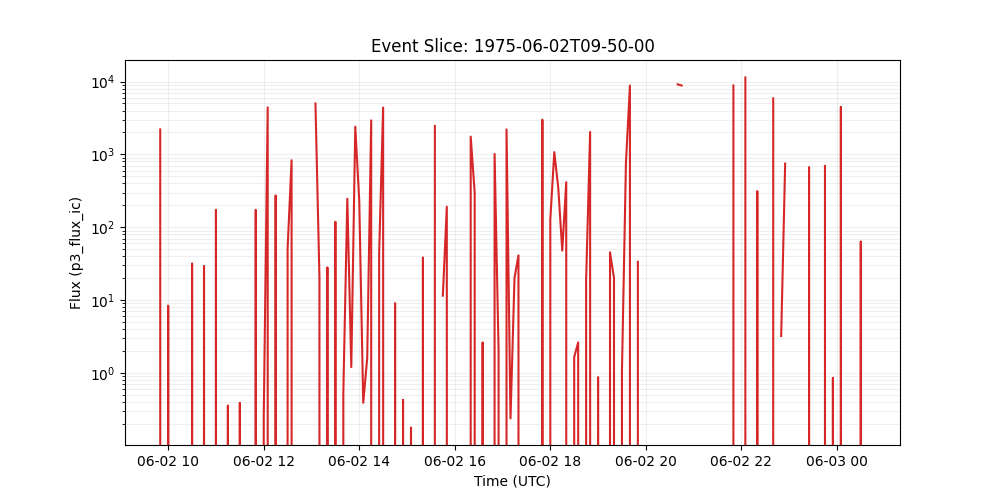

The file beside this chart, header and first rows:
time_tag, p3_flux_ic
1975-06-02 09:50:00, 2203
1975-06-02 09:55:00, 0.0
1975-06-02 10:00:00, 8.393
1975-06-02 10:05:00, 0.0
1975-06-02 10:10:00, 0.0
1975-06-02 10:15:00, 0.0
1975-06-02 10:20:00, 0.0
1975-06-02 10:25:00, 0.0
1975-06-02 10:30:00, 31.91
1975-06-02 10:35:00, 0.0
1975-06-02 10:40:00, 0.0
1975-06-02 10:45:00, 29.46
1975-06-02 10:50:00, 0.0
1975-06-02 10:55:00, 0.0
1975-06-02 11:00:00, 173.3
1975-06-02 11:05:00, 0.0
1975-06-02 11:10:00, 0.0
1975-06-02 11:15:00, 0.3573
1975-06-02 11:20:00, 0.0
1975-06-02 11:25:00, 0.0
1975-06-02 11:30:00, 0.3897
1975-06-02 11:35:00, 0.0
1975-06-02 11:40:00, 0.0
1975-06-02 11:45:00, 0.0
1975-06-02 11:50:00, 173.3
1975-06-02 11:55:00, 0.0
1975-06-02 12:00:00, 0.2382
1975-06-02 12:05:00, 4422
1975-06-02 12:10:00, 0.0
1975-06-02 12:15:00, 272.9
1975-06-02 12:20:00, 0.0
1975-06-02 12:25:00, 0.0
1975-06-02 12:30:00, 51.05
1975-06-02 12:35:00, 832.1
1975-06-02 12:40:00, 0.0
1975-06-02 12:45:00, 
1975-06-02 12:50:00, 
1975-06-02 12:55:00, 
1975-06-02 13:00:00, 
1975-06-02 13:05:00, 4999
1975-06-02 13:10:00, 20.14
1975-06-02 13:15:00, 0.0
1975-06-02 13:20:00, 28.13
1975-06-02 13:25:00, 0.0
1975-06-02 13:30:00, 118.9
1975-06-02 13:35:00, 0.0
1975-06-02 13:40:00, 0.5359
1975-06-02 13:45:00, 246.5
1975-06-02 13:50:00, 1.205
1975-06-02 13:55:00, 2403
1975-06-02 14:00:00, 231.1
1975-06-02 14:05:00, 0.3897
1975-06-02 14:10:00, 1.607
1975-06-02 14:15:00, 2937
1975-06-02 14:20:00, 0.0
1975-06-02 14:25:00, 44.69
1975-06-02 14:30:00, 4405
1975-06-02 14:35:00, 0.0
1975-06-02 14:40:00, 0.0
1975-06-02 14:45:00, 9.101
... 118 more rows
